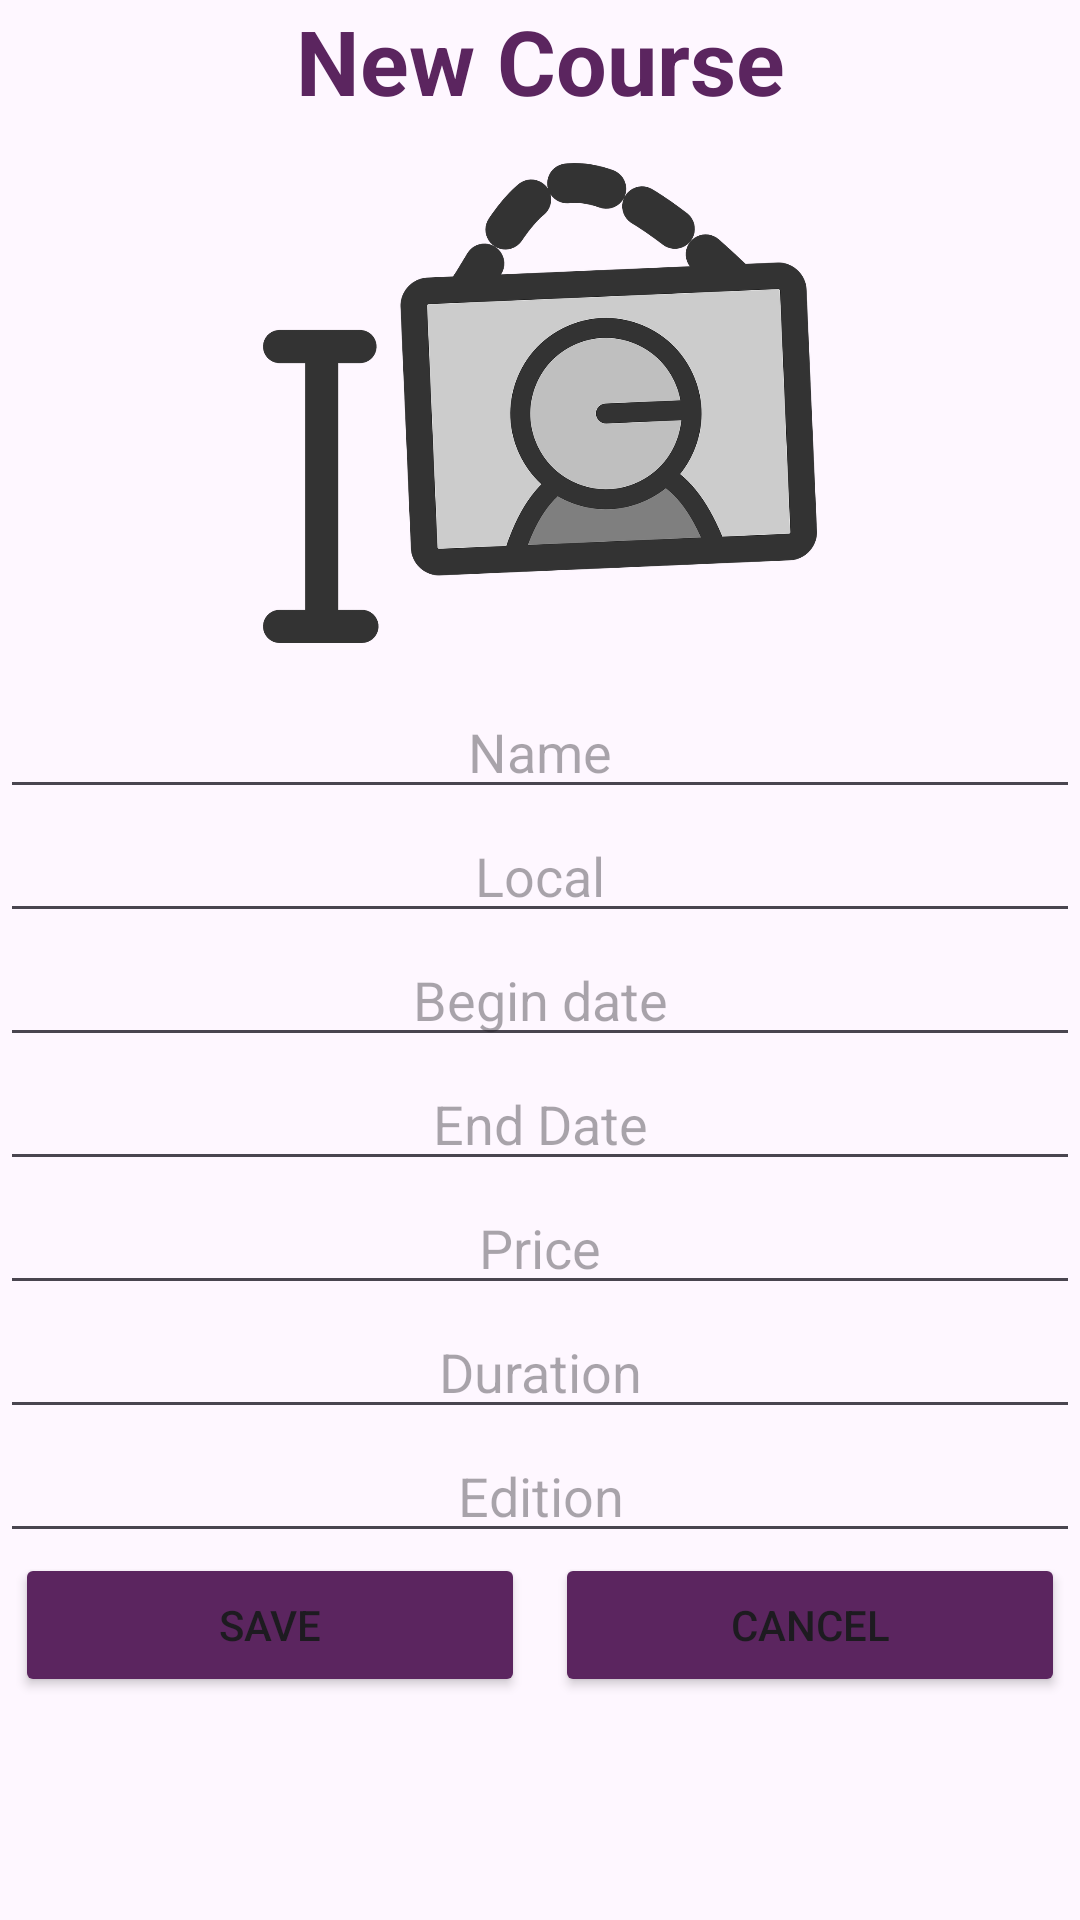

Reconstruct the res/layout file that produces this screen, plus the resources it refers to.
<!-- AndroidManifest.xml: application theme Theme.Projetomob_cesae -->
<!-- res/layout/activity_new_course.xml -->
<?xml version="1.0" encoding="utf-8"?>
<LinearLayout xmlns:android="http://schemas.android.com/apk/res/android"
    xmlns:app="http://schemas.android.com/apk/res-auto"
    xmlns:tools="http://schemas.android.com/tools"
    android:layout_width="match_parent"
    android:layout_height="match_parent"
    android:orientation="vertical"
    tools:context=".ui.NewCourseActivity">

    <TextView
        android:layout_width="match_parent"
        android:layout_height="wrap_content"
        android:gravity="center"
        android:text="New Course"
        android:textSize="30sp"
        android:textColor="#5b255f"
        android:textStyle="bold"/>

    <ImageView
        android:id="@+id/image_course"
        android:layout_width="match_parent"
        android:layout_height="160dp"
        android:layout_marginVertical="14dp"
        android:src="@drawable/imagedefault" />


    <EditText
        android:id="@+id/edit_name"
        android:layout_width="match_parent"
        android:layout_height="wrap_content"
        android:gravity="center"
        android:hint="Name" />

    <EditText
        android:id="@+id/edit_local"
        android:layout_width="match_parent"
        android:layout_height="wrap_content"
        android:gravity="center"
        android:hint="Local" />

    <EditText
        android:id="@+id/edit_dateBegin"
        android:layout_width="match_parent"
        android:layout_height="wrap_content"
        android:gravity="center"
        android:hint="Begin date" />

    <EditText
        android:id="@+id/edit_dateEnd"
        android:layout_width="match_parent"
        android:layout_height="wrap_content"
        android:gravity="center"
        android:hint="End Date" />

    <EditText
        android:id="@+id/edit_price"
        android:layout_width="match_parent"
        android:layout_height="wrap_content"
        android:gravity="center"
        android:hint="Price" />

    <EditText
        android:id="@+id/edit_duration"
        android:layout_width="match_parent"
        android:layout_height="wrap_content"
        android:gravity="center"
        android:hint="Duration" />

    <EditText
        android:id="@+id/edit_edition"
        android:layout_width="match_parent"
        android:layout_height="wrap_content"
        android:gravity="center"
        android:hint="Edition" />

    <LinearLayout
        android:layout_width="match_parent"
        android:layout_height="wrap_content"
        android:orientation="horizontal">


        <Button
            android:id="@+id/button_save"
            android:layout_width="0dp"
            android:layout_height="wrap_content"
            android:layout_marginHorizontal="5dp"
            android:layout_weight="1"
            android:backgroundTint="#5b255f"
            android:text="Save" />

        <Button
            android:id="@+id/button_cancel"
            android:layout_width="0dp"
            android:layout_height="wrap_content"
            android:layout_marginHorizontal="5dp"
            android:layout_weight="1"
            android:backgroundTint="#5b255f"
            android:text="Cancel" />


    </LinearLayout>
</LinearLayout>
<!-- resources referenced by this layout -->
<resources>
  <!-- drawable imagedefault: png bitmap (drawable, 72505 bytes) -->
  <style name="Theme.Projetomob_cesae" parent="Base.Theme.Projetomob_cesae" />
  <style name="Base.Theme.Projetomob_cesae" parent="Theme.Material3.DayNight.NoActionBar">
          
          
      </style>
</resources>
